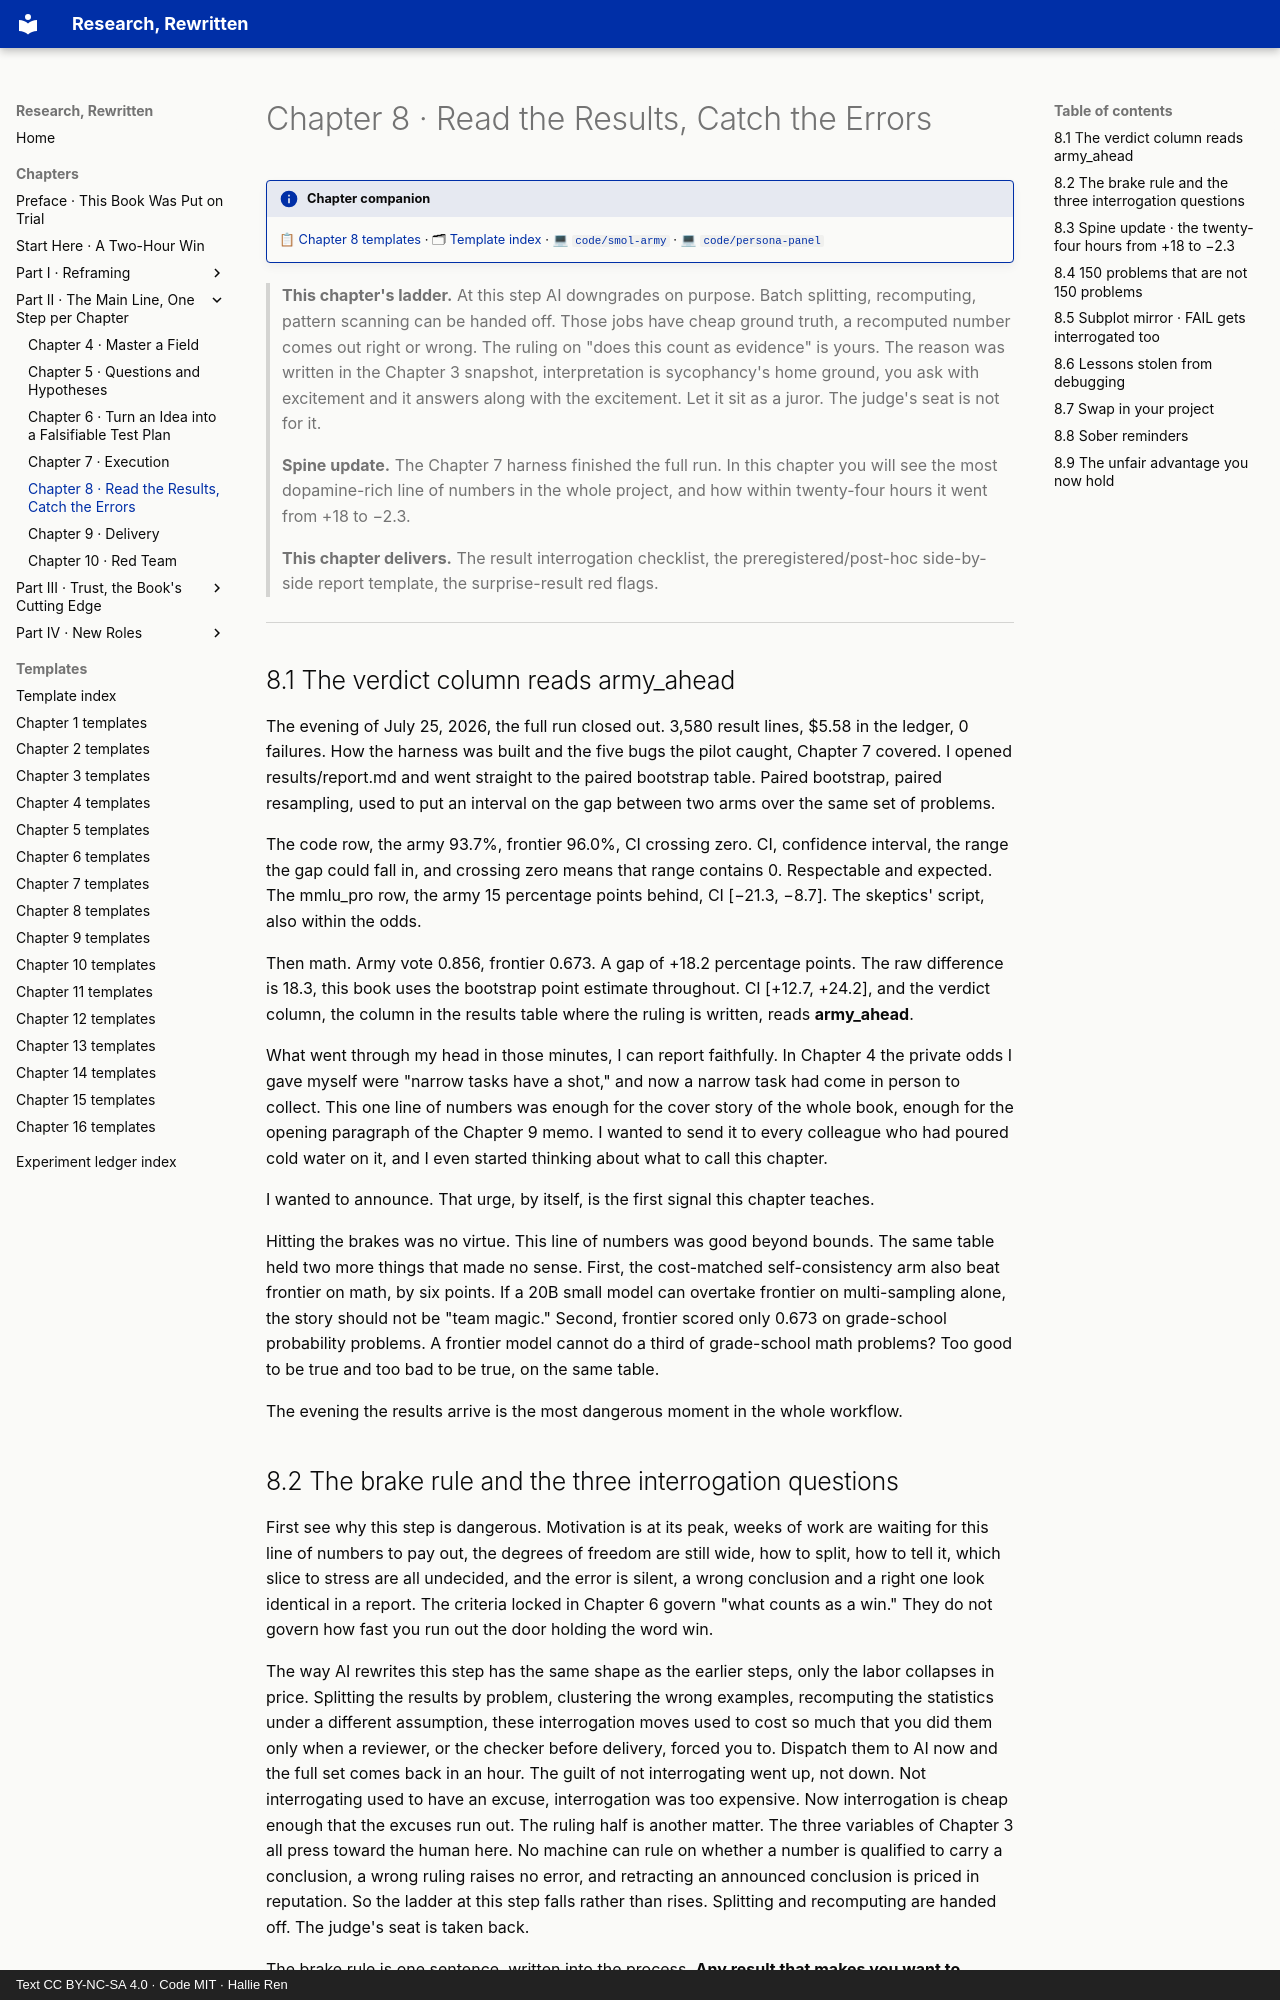

repository: hallieren/research-rewritten · page: chapters/ch08/index.html · generator: mkdocs · copyright: Text CC BY-NC-SA 4.0 · Code MIT · Hallie Ren

# Chapter 8 · Read the Results, Catch the Errors

!!! info "Chapter companion"
    📋 [Chapter 8 templates](../appendices/ch08-templates.md) · 🗂 [Template index](../appendices/template-index.md) · 💻 [`code/smol-army`](https://github.com/hallieren/research-rewritten/tree/main/code/smol-army/) · 💻 [`code/persona-panel`](https://github.com/hallieren/research-rewritten/tree/main/code/persona-panel/)

> **This chapter's ladder.** At this step AI downgrades on purpose. Batch splitting, recomputing, pattern scanning can be handed off. Those jobs have cheap ground truth, a recomputed number comes out right or wrong. The ruling on "does this count as evidence" is yours. The reason was written in the Chapter 3 snapshot, interpretation is sycophancy's home ground, you ask with excitement and it answers along with the excitement. Let it sit as a juror. The judge's seat is not for it.
>
> **Spine update.** The Chapter 7 harness finished the full run. In this chapter you will see the most dopamine-rich line of numbers in the whole project, and how within twenty-four hours it went from +18 to −2.3.
>
> **This chapter delivers.** The result interrogation checklist, the preregistered/post-hoc side-by-side report template, the surprise-result red flags.

---

## 8.1 The verdict column reads army_ahead

The evening of July 25, 2026, the full run closed out. 3,580 result lines, $5.58 in the ledger, 0 failures. How the harness was built and the five bugs the pilot caught, Chapter 7 covered. I opened results/report.md and went straight to the paired bootstrap table. Paired bootstrap, paired resampling, used to put an interval on the gap between two arms over the same set of problems.

The code row, the army 93.7%, frontier 96.0%, CI crossing zero. CI, confidence interval, the range the gap could fall in, and crossing zero means that range contains 0. Respectable and expected. The mmlu_pro row, the army 15 percentage points behind, CI [−21.3, −8.7]. The skeptics' script, also within the odds.

Then math. Army vote 0.856, frontier 0.673. A gap of +18.2 percentage points. The raw difference is 18.3, this book uses the bootstrap point estimate throughout. CI [+12.7, +24.2], and the verdict column, the column in the results table where the ruling is written, reads **army_ahead**.

What went through my head in those minutes, I can report faithfully. In Chapter 4 the private odds I gave myself were "narrow tasks have a shot," and now a narrow task had come in person to collect. This one line of numbers was enough for the cover story of the whole book, enough for the opening paragraph of the Chapter 9 memo. I wanted to send it to every colleague who had poured cold water on it, and I even started thinking about what to call this chapter.

I wanted to announce. That urge, by itself, is the first signal this chapter teaches.

Hitting the brakes was no virtue. This line of numbers was good beyond bounds. The same table held two more things that made no sense. First, the cost-matched self-consistency arm also beat frontier on math, by six points. If a 20B small model can overtake frontier on multi-sampling alone, the story should not be "team magic." Second, frontier scored only 0.673 on grade-school probability problems. A frontier model cannot do a third of grade-school math problems? Too good to be true and too bad to be true, on the same table.

The evening the results arrive is the most dangerous moment in the whole workflow.
